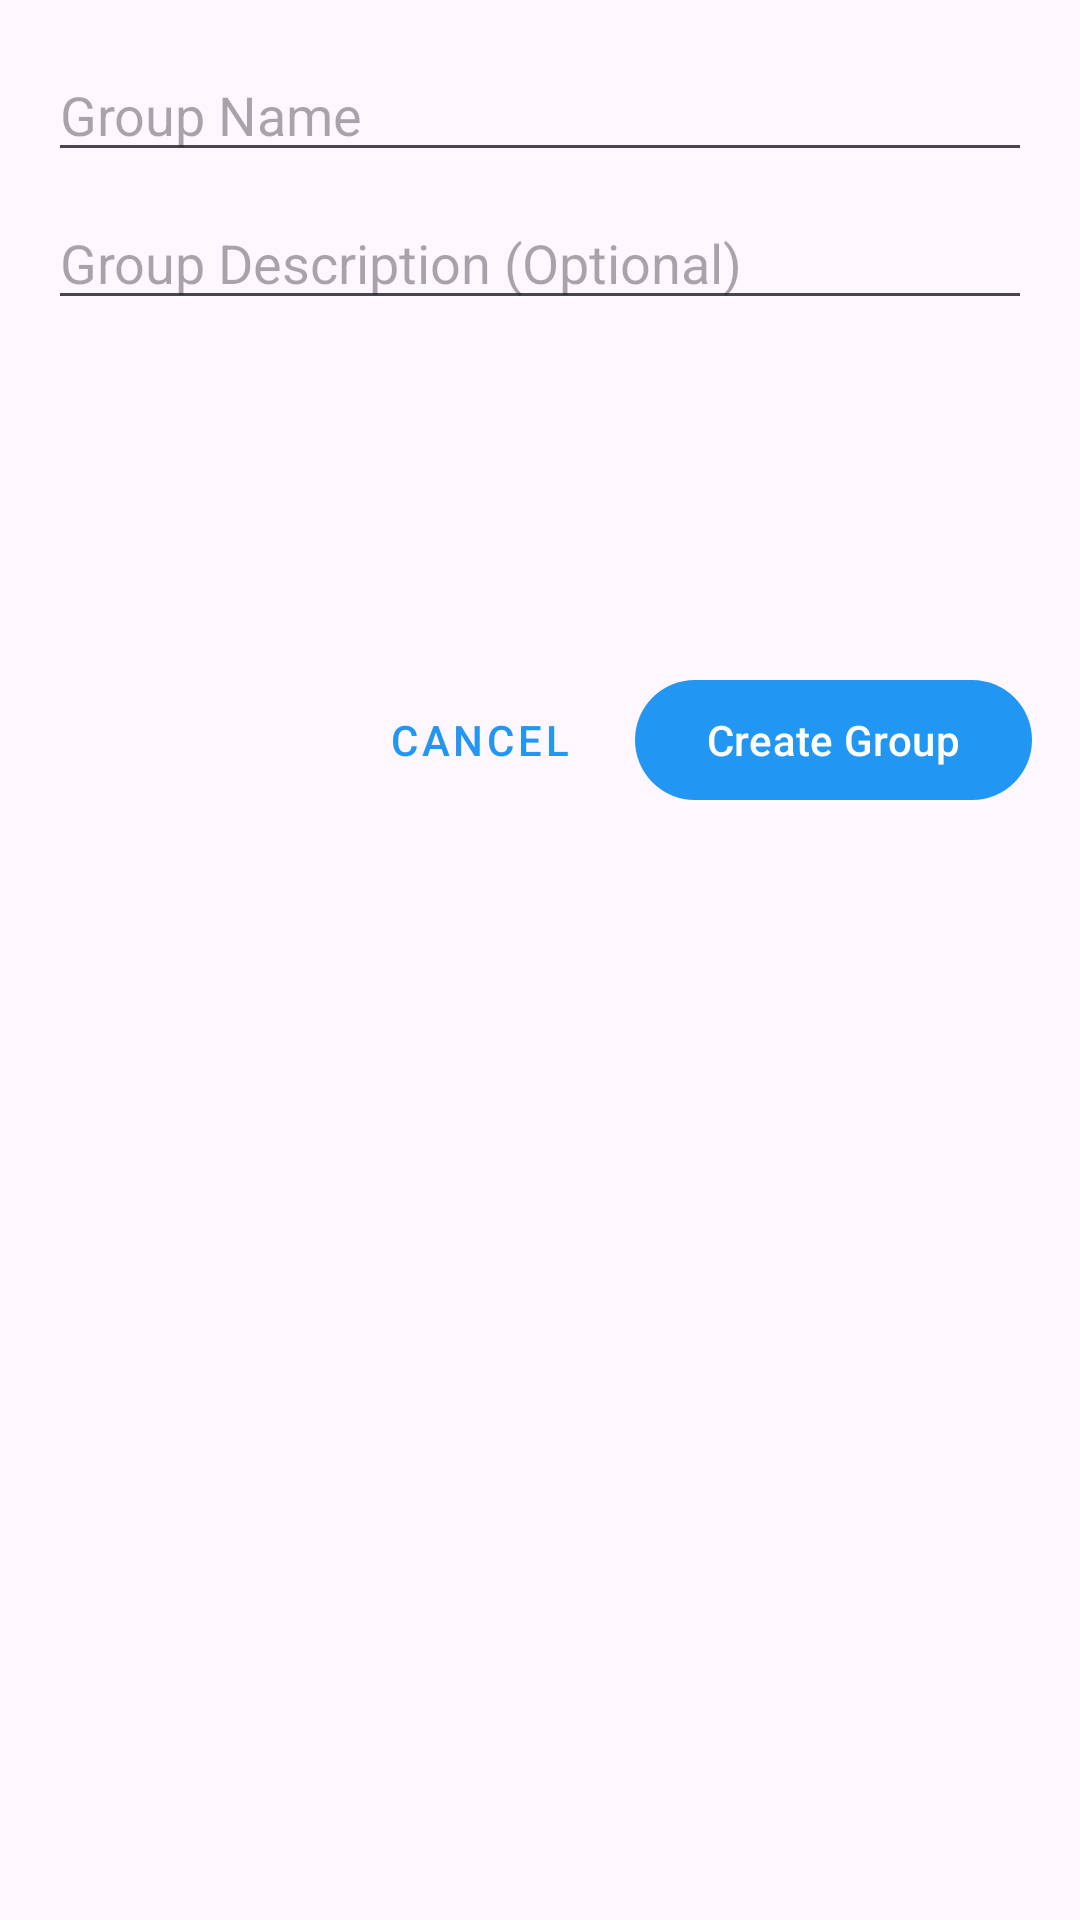

Write the Android layout XML for this screen, with the resource values it uses.
<!-- AndroidManifest.xml: application theme Theme.BillBuddy -->
<!-- res/layout/dialog_create_group_with_members.xml -->
<?xml version="1.0" encoding="utf-8"?>
<LinearLayout
    xmlns:android="http://schemas.android.com/apk/res/android"
    android:orientation="vertical"
    android:layout_width="match_parent"
    android:layout_height="wrap_content"
    android:padding="16dp">

    <com.google.android.material.textfield.TextInputEditText
        android:id="@+id/etGroupName"
        android:hint="Group Name"
        android:layout_width="match_parent"
        android:layout_height="wrap_content"/>

    <com.google.android.material.textfield.TextInputEditText
        android:id="@+id/etGroupDescription"
        android:hint="Group Description (Optional)"
        android:layout_width="match_parent"
        android:layout_height="wrap_content"
        android:layout_marginTop="8dp"/>

    
    <ScrollView
        android:layout_width="match_parent"
        android:layout_height="80dp"
        android:layout_marginTop="16dp"
        android:scrollbars="vertical">

        <LinearLayout
            android:id="@+id/llMembersContainer"
            android:orientation="vertical"
            android:layout_width="match_parent"
            android:layout_height="wrap_content"/>

    </ScrollView>

    
    <LinearLayout
        android:layout_width="match_parent"
        android:layout_height="wrap_content"
        android:orientation="horizontal"
        android:gravity="end"
        android:layout_marginTop="12dp"
        android:paddingTop="8dp">

        <com.google.android.material.button.MaterialButton
            android:id="@+id/btnDialogCancel"
            style="@style/Widget.MaterialComponents.Button.TextButton"
            android:layout_width="wrap_content"
            android:layout_height="wrap_content"
            android:text="Cancel"
            android:textSize="14sp"
            android:layout_marginEnd="8dp" />

        <com.google.android.material.button.MaterialButton
            android:id="@+id/btnDialogCreateGroup"
            android:layout_width="wrap_content"
            android:layout_height="wrap_content"
            android:text="Create Group"
            android:textSize="14sp" />

    </LinearLayout>

</LinearLayout>
<!-- resources referenced by this layout -->
<resources>
  <style name="Theme.BillBuddy" parent="Theme.Material3.DayNight.NoActionBar">
          
          <item name="colorPrimary">@color/colorPrimary</item>
          <item name="colorPrimaryVariant">@color/colorPrimaryDark</item>
          <item name="colorOnPrimary">@color/white</item>
          
          <item name="colorSecondary">@color/colorAccent</item>
          <item name="colorSecondaryVariant">@color/teal_700</item>
          <item name="colorOnSecondary">@color/white</item>
          
          <item name="android:statusBarColor">?attr/colorPrimaryVariant</item>
      </style>
  <color name="colorPrimary">#2196F3</color>
  <color name="colorPrimaryDark">#1976D2</color>
  <color name="white">#FFFFFFFF</color>
  <color name="colorAccent">#4CAF50</color>
  <color name="teal_700">#FF018786</color>
</resources>
